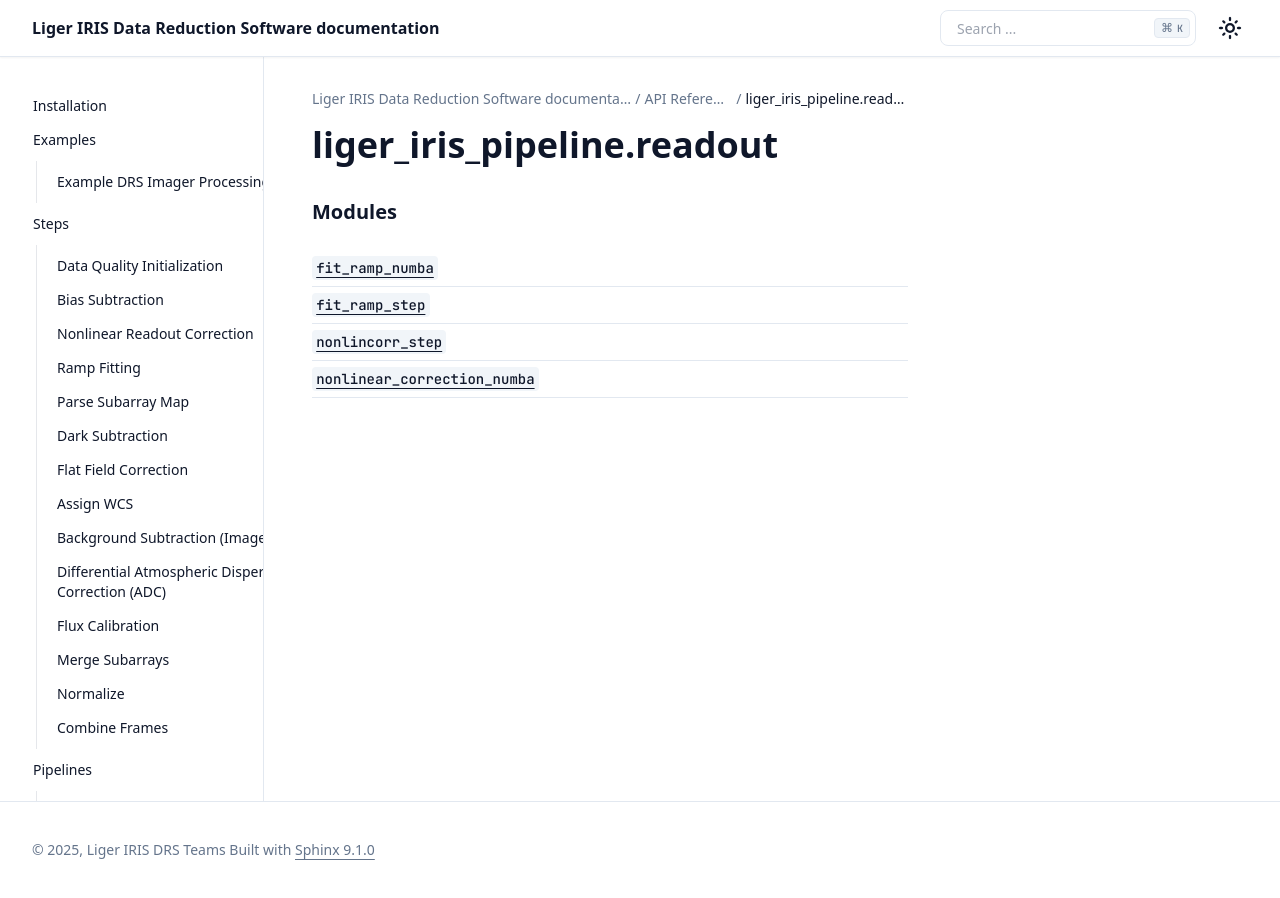

repository: oirlab/liger_iris_pipeline · page: api/generated/liger_iris_pipeline.readout.html · generator: sphinx

liger\_iris\_pipeline.readout
=============================

.. automodule:: liger_iris_pipeline.readout

   
.. rubric:: Modules

.. autosummary::
   :toctree:
   :recursive:

   fit_ramp_numba
   fit_ramp_step
   nonlincorr_step
   nonlinear_correction_numba
